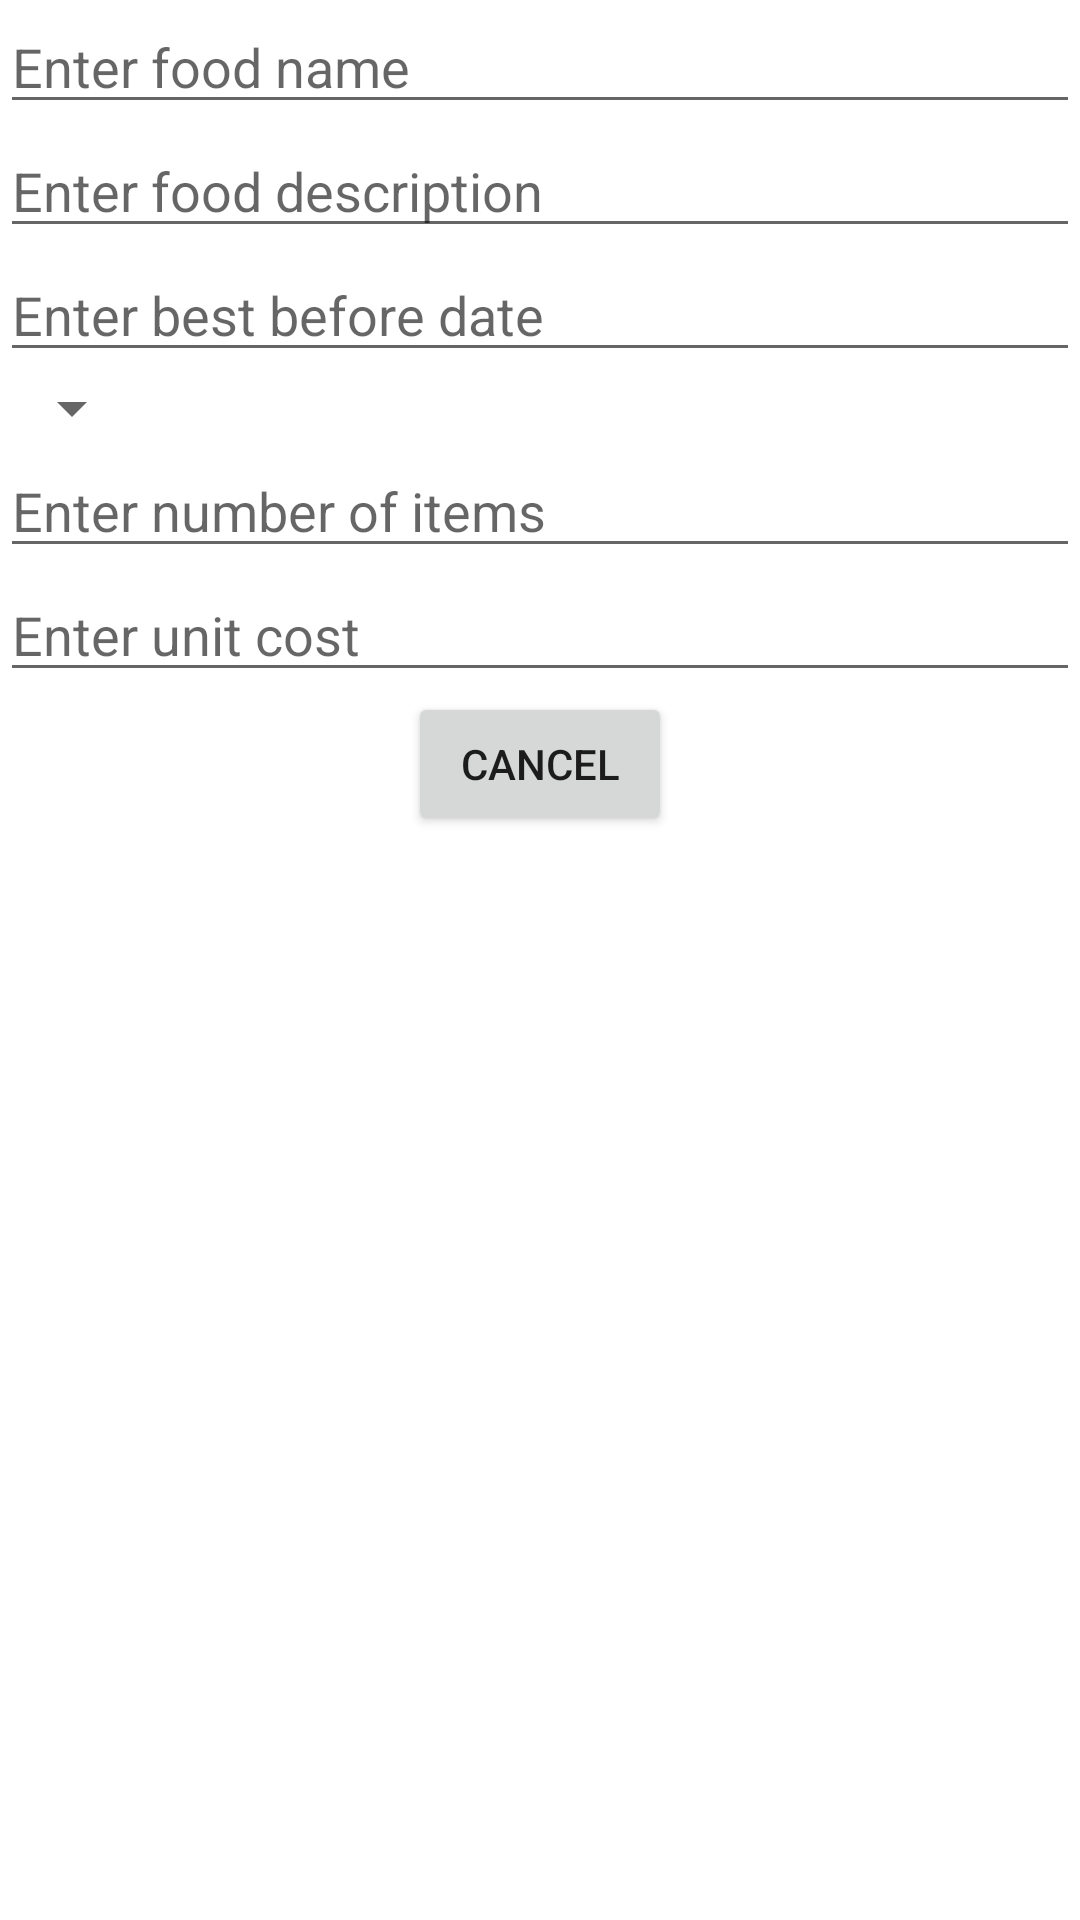

Write the Android layout XML for this screen, with the resource values it uses.
<!-- AndroidManifest.xml: application theme Theme.HoangtruFoodBook -->
<!-- res/layout/activity_add_edit.xml -->
<?xml version="1.0" encoding="utf-8"?>
<androidx.constraintlayout.widget.ConstraintLayout xmlns:android="http://schemas.android.com/apk/res/android"
    xmlns:app="http://schemas.android.com/apk/res-auto"
    xmlns:tools="http://schemas.android.com/tools"
    android:layout_width="match_parent"
    android:layout_height="match_parent"
    tools:context=".AddEditActivity">

    <LinearLayout
        android:layout_width="match_parent"
        android:layout_height="match_parent"
        android:orientation="vertical">

        <EditText
            android:id="@+id/edit_name"
            android:layout_width="match_parent"
            android:layout_height="wrap_content"
            android:hint="Enter food name"
            android:inputType="textPersonName"/>
        <EditText
            android:id="@+id/edit_description"
            android:layout_width="match_parent"
            android:layout_height="wrap_content"
            android:hint="Enter food description"
            android:inputType="text"/>
        <EditText
            android:id="@+id/edit_bestBefore"
            android:layout_width="match_parent"
            android:layout_height="wrap_content"
            android:hint="Enter best before date"
            android:inputType="date"/>
        <Spinner
            android:id="@+id/edit_location"
            android:layout_width="wrap_content"
            android:layout_height="wrap_content"/>
        <EditText
            android:id="@+id/edit_count"
            android:layout_width="match_parent"
            android:layout_height="wrap_content"
            android:hint="Enter number of items"
            android:inputType="number"/>
        <EditText
            android:id="@+id/edit_cost"
            android:layout_width="match_parent"
            android:layout_height="wrap_content"
            android:hint="Enter unit cost"/>
        <Button
            android:id="@+id/edit_cancel"
            android:layout_width="wrap_content"
            android:layout_height="wrap_content"
            android:layout_gravity="center_horizontal"
            android:text="Cancel"/>
    </LinearLayout>

</androidx.constraintlayout.widget.ConstraintLayout>
<!-- resources referenced by this layout -->
<resources>
  <style name="Theme.HoangtruFoodBook" parent="Theme.MaterialComponents.DayNight.DarkActionBar">
          
          <item name="colorPrimary">@color/purple_500</item>
          <item name="colorPrimaryVariant">@color/purple_700</item>
          <item name="colorOnPrimary">@color/white</item>
          
          <item name="colorSecondary">@color/teal_200</item>
          <item name="colorSecondaryVariant">@color/teal_700</item>
          <item name="colorOnSecondary">@color/black</item>
          
          <item name="android:statusBarColor" tools:targetApi="l">?attr/colorPrimaryVariant</item>
          
      </style>
  <!-- not gathered from this repository: default colours our renderer supplied (Android Studio template values) -->
  <color name="purple_500">#FF6200EE</color>
  <color name="purple_700">#FF3700B3</color>
  <color name="teal_200">#FF03DAC5</color>
  <color name="teal_700">#FF018786</color>
  <color name="black">#FF000000</color>
  <color name="white">#FFFFFFFF</color>
</resources>
